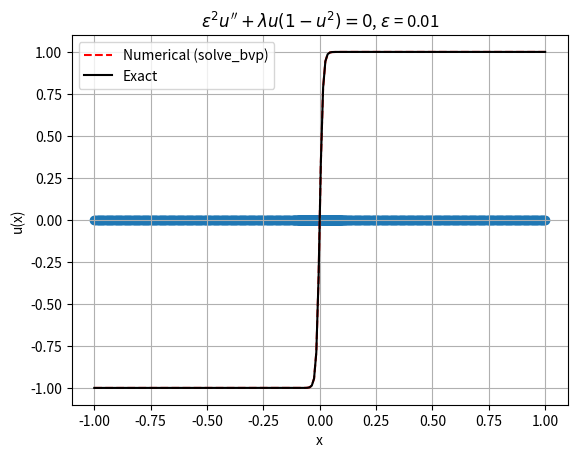
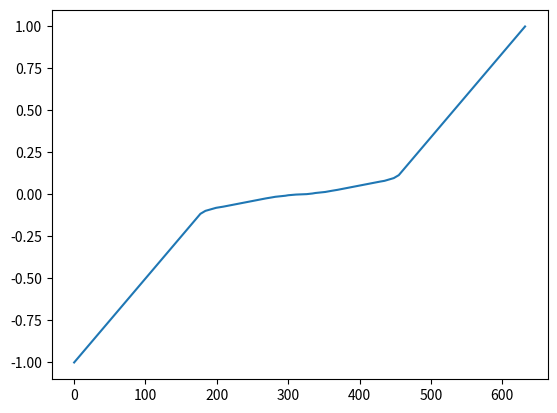

Here is the Python script that generated these plots, in order:
from operator import length_hint

import numpy as np
import matplotlib.pyplot as plt
from scipy.integrate import solve_bvp
import os

# Problem parameters
EPSILON = 0.01
LAMBDA = 1

def ode(x, y):
    u, u_x = y
    u_xx = LAMBDA * u * (u**2 - 1) / EPSILON**2
    return np.vstack([u_x, u_xx])

# Boundary conditions: u(0) = 0, u(1) = 0
def bc(ya, yb):
    return np.array([ya[0] + 1, yb[0] - 1])

# Initial guess (zero function)
x = np.linspace(-1, 1, 401)
a = np.sqrt(LAMBDA / 2) / EPSILON
u_guess = np.tanh(a * x)
y_guess = np.vstack([u_guess, a * (1 - u_guess**2)])

sol = solve_bvp(ode, bc, x, y_guess,
                tol=1e-5, max_nodes=10000)

if not sol.success:
    raise RuntimeError(sol.message)

# Plot the solution
x_plot = np.linspace(-1, 1, 200)
u_numeric = sol.sol(x_plot)[0]
print(sol.x)
ys = [0 for i in range(0,len(sol.x))]
i_s = [i for i in range(0,len(sol.x))]

directory = "Collocation/" + str(EPSILON)
os.makedirs(directory, exist_ok=True)
filename = directory + "/params.npz"
with open(filename, 'wb') as file:
    np.savez(
        filename,
        breaks=sol.sol.x,
        polynomial_coeffs=sol.sol.c,
    )

# Exact solution for comparison (if desired)
a = 1/(EPSILON * np.sqrt(2))
u_exact = np.tanh(a*x_plot)

plt.plot(x_plot, u_numeric, 'r--', label='Numerical (solve_bvp)')
plt.plot(x_plot, u_exact, 'k-', label='Exact')
plt.scatter(sol.x,ys)
plt.xlabel('x')
plt.ylabel('u(x)')
plt.title(r"$ \varepsilon^2 u'' + \lambda u(1-u^2) = 0$, $\varepsilon$ = {}".format(EPSILON))
plt.legend()
plt.grid(True)
plt.show()

plt.plot(i_s,sol.x)
plt.show()
